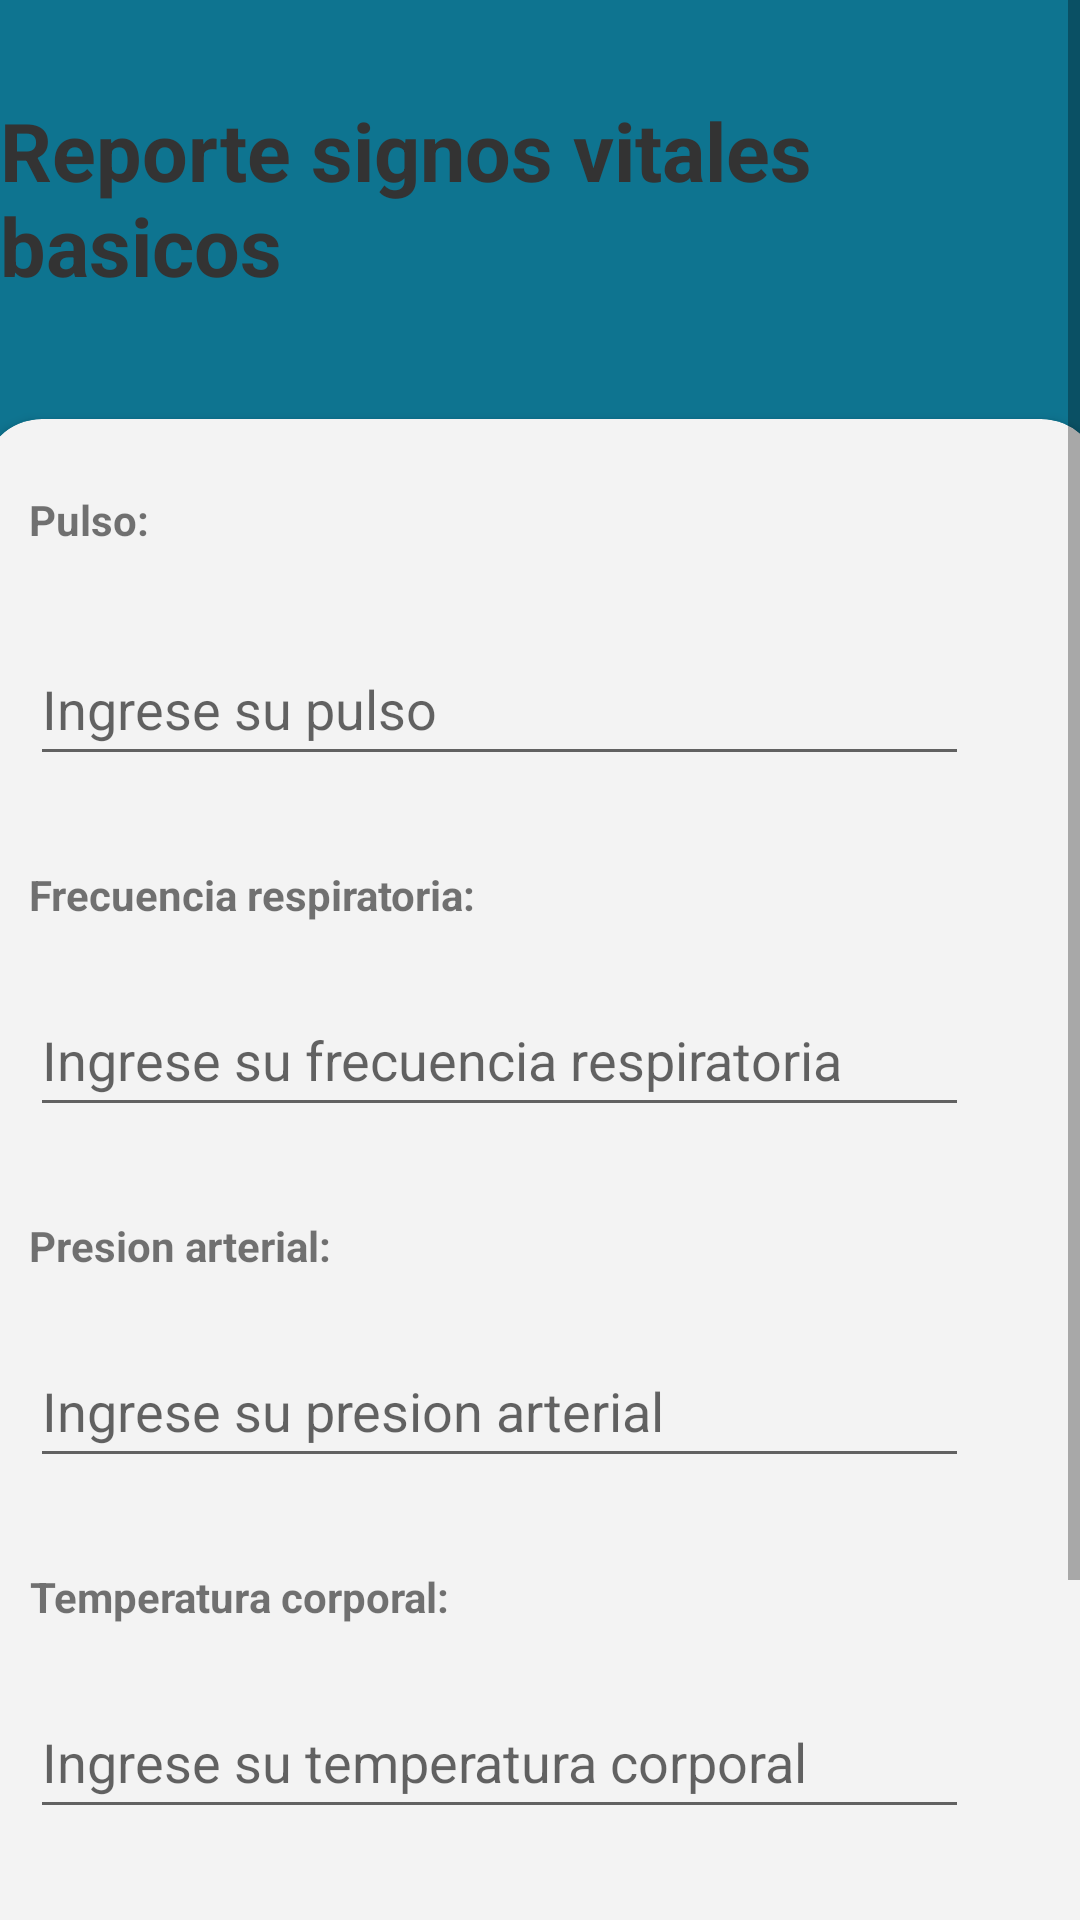

Here is an Android app screen rendered from its layout file. Give the layout XML and the strings, colors and styles it references.
<!-- AndroidManifest.xml: application theme Theme.MilagrosoEhealth -->
<!-- res/layout/fragment_vital_signs.xml -->
<ScrollView xmlns:android="http://schemas.android.com/apk/res/android"
    xmlns:app="http://schemas.android.com/apk/res-auto"
    xmlns:tools="http://schemas.android.com/tools"
    android:layout_width="match_parent"
    android:layout_height="match_parent"
    android:gravity="center"
    android:orientation="vertical"
    tools:context="com.milagroso.fragments.VitalSignsFragment">

    <androidx.constraintlayout.widget.ConstraintLayout
        android:layout_width="match_parent"
        android:layout_height="wrap_content"
        android:background="@color/cyan_700">

        <TextView
            android:id="@+id/vitalSign_label"
            android:layout_width="wrap_content"
            android:layout_height="wrap_content"
            android:layout_marginTop="32dp"
            android:text="Reporte signos vitales basicos"
            android:textColor="@color/black"
            android:textSize="27sp"
            android:textStyle="bold"
            app:layout_constraintEnd_toEndOf="parent"
            app:layout_constraintStart_toStartOf="parent"
            app:layout_constraintTop_toTopOf="parent" />

        <androidx.cardview.widget.CardView
            android:id="@+id/cardView"
            android:layout_width="373dp"
            android:layout_height="598dp"
            android:layout_marginStart="10dp"
            android:layout_marginTop="40dp"
            android:layout_marginEnd="10dp"
            android:layout_marginBottom="40dp"
            app:cardBackgroundColor="@color/white"
            app:cardCornerRadius="20dp"
            app:layout_constraintBottom_toBottomOf="parent"
            app:layout_constraintEnd_toEndOf="parent"
            app:layout_constraintStart_toStartOf="parent"
            app:layout_constraintTop_toBottomOf="@+id/vitalSign_label">

            <androidx.constraintlayout.widget.ConstraintLayout
                android:layout_width="match_parent"
                android:layout_height="match_parent">

                <EditText
                    android:id="@+id/breathingFrecuency"
                    android:layout_width="313dp"
                    android:layout_height="48dp"
                    android:layout_marginBottom="30dp"
                    android:ems="10"
                    android:hint="Ingrese su frecuencia respiratoria"
                    android:inputType="textPersonName"
                    app:layout_constraintBottom_toTopOf="@+id/bloodPressure_label"
                    app:layout_constraintEnd_toEndOf="parent"
                    app:layout_constraintHorizontal_bias="0.266"
                    app:layout_constraintStart_toStartOf="parent" />

                <EditText
                    android:id="@+id/bodyTemperature"
                    android:layout_width="313dp"
                    android:layout_height="48dp"
                    android:layout_marginBottom="128dp"
                    android:ems="10"
                    android:hint="Ingrese su temperatura corporal"
                    android:inputType="textPersonName"
                    app:layout_constraintBottom_toBottomOf="parent"
                    app:layout_constraintEnd_toEndOf="parent"
                    app:layout_constraintHorizontal_bias="0.266"
                    app:layout_constraintStart_toStartOf="parent" />

                <EditText
                    android:id="@+id/bloodPressure"
                    android:layout_width="313dp"
                    android:layout_height="48dp"
                    android:layout_marginBottom="30dp"
                    android:ems="10"
                    android:hint="Ingrese su presion arterial"
                    android:inputType="textPersonName"
                    app:layout_constraintBottom_toTopOf="@+id/bodyTemperature_label"
                    app:layout_constraintEnd_toEndOf="parent"
                    app:layout_constraintHorizontal_bias="0.266"
                    app:layout_constraintStart_toStartOf="parent" />

                <EditText
                    android:id="@+id/pulse"
                    android:layout_width="313dp"
                    android:layout_height="48dp"
                    android:layout_marginStart="5dp"
                    android:layout_marginBottom="30dp"
                    android:ems="10"
                    android:hint="Ingrese su pulso"
                    android:inputType="textPersonName"
                    app:layout_constraintBottom_toTopOf="@+id/breathingFrecuency_label"
                    app:layout_constraintEnd_toEndOf="parent"
                    app:layout_constraintHorizontal_bias="0.2"
                    app:layout_constraintStart_toStartOf="parent" />

                <TextView
                    android:id="@+id/bloodPressure_label"
                    android:layout_width="wrap_content"
                    android:layout_height="wrap_content"
                    android:layout_marginBottom="20dp"
                    android:text="Presion arterial:"
                    android:textStyle="bold"
                    app:layout_constraintBottom_toTopOf="@+id/bloodPressure"
                    app:layout_constraintEnd_toEndOf="parent"
                    app:layout_constraintHorizontal_bias="0.058"
                    app:layout_constraintStart_toStartOf="parent" />

                <TextView
                    android:id="@+id/bodyTemperature_label"
                    android:layout_width="wrap_content"
                    android:layout_height="wrap_content"
                    android:layout_marginBottom="20dp"
                    android:text="Temperatura corporal:"
                    android:textStyle="bold"
                    app:layout_constraintBottom_toTopOf="@+id/bodyTemperature"
                    app:layout_constraintEnd_toEndOf="parent"
                    app:layout_constraintHorizontal_bias="0.068"
                    app:layout_constraintStart_toStartOf="parent" />

                <TextView
                    android:id="@+id/breathingFrecuency_label"
                    android:layout_width="wrap_content"
                    android:layout_height="wrap_content"
                    android:layout_marginBottom="20dp"
                    android:text="Frecuencia respiratoria:"
                    android:textStyle="bold"
                    app:layout_constraintBottom_toTopOf="@+id/breathingFrecuency"
                    app:layout_constraintEnd_toEndOf="parent"
                    app:layout_constraintHorizontal_bias="0.07"
                    app:layout_constraintStart_toStartOf="parent" />

                <TextView
                    android:id="@+id/pulse_label"
                    android:layout_width="wrap_content"
                    android:layout_height="wrap_content"
                    android:layout_marginStart="5dp"
                    android:layout_marginTop="16dp"
                    android:layout_marginBottom="20dp"
                    android:text="Pulso:"
                    android:textStyle="bold"
                    app:layout_constraintBottom_toTopOf="@+id/pulse"
                    app:layout_constraintEnd_toEndOf="parent"
                    app:layout_constraintHorizontal_bias="0.033"
                    app:layout_constraintStart_toStartOf="parent"
                    app:layout_constraintTop_toTopOf="parent" />

                <Button
                    android:id="@+id/vitalSign_button"
                    android:layout_width="wrap_content"
                    android:layout_height="wrap_content"
                    android:layout_marginEnd="44dp"
                    android:layout_marginBottom="28dp"
                    android:text="@string/vitalSign_btn_text"
                    app:layout_constraintBottom_toBottomOf="parent"
                    app:layout_constraintEnd_toEndOf="parent" />

                <Button
                    android:id="@+id/emergency_button"
                    android:layout_width="wrap_content"
                    android:layout_height="wrap_content"
                    android:layout_marginBottom="28dp"
                    android:text="Emergencia"
                    app:layout_constraintBottom_toBottomOf="parent"
                    app:layout_constraintEnd_toStartOf="@+id/vitalSign_button"
                    app:layout_constraintHorizontal_bias="0.494"
                    app:layout_constraintStart_toStartOf="parent" />
            </androidx.constraintlayout.widget.ConstraintLayout>

        </androidx.cardview.widget.CardView>

    </androidx.constraintlayout.widget.ConstraintLayout>
</ScrollView>
<!-- resources referenced by this layout -->
<resources>
  <color name="black">#333</color>
  <color name="cyan_700">#0e7490</color>
  <color name="white">#F3F3F3</color>
  <string name="vitalSign_btn_text">Crear reporte</string>
  <style name="Theme.MilagrosoEhealth" parent="Theme.MaterialComponents.DayNight.NoActionBar">
          
          <item name="colorPrimary">@color/cyan_500</item>
          <item name="colorPrimaryVariant">@color/cyan_700</item>
          <item name="colorOnPrimary">@color/white</item>
          
          <item name="colorSecondary">@color/teal_200</item>
          <item name="colorSecondaryVariant">@color/teal_700</item>
          <item name="colorOnSecondary">@color/black</item>
          
          <item name="android:statusBarColor">?attr/colorPrimaryVariant</item>
          
      </style>
  <color name="cyan_500">#06b6d4</color>
  <color name="teal_200">#FF03DAC5</color>
  <color name="teal_700">#FF018786</color>
</resources>
